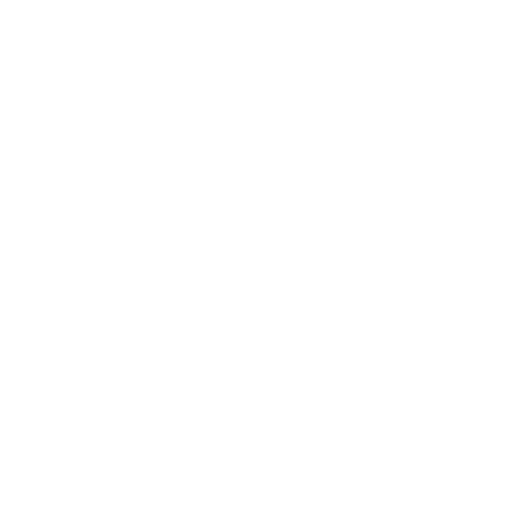
t = 0.00 s
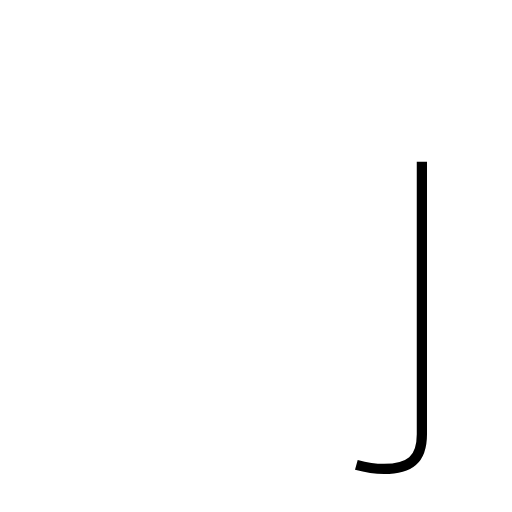
t = 1.06 s
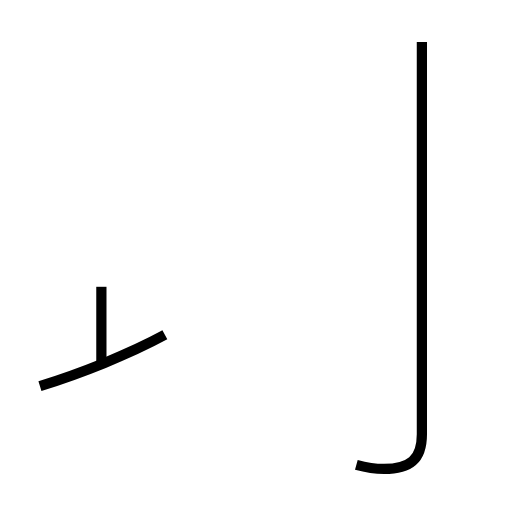
t = 2.03 s
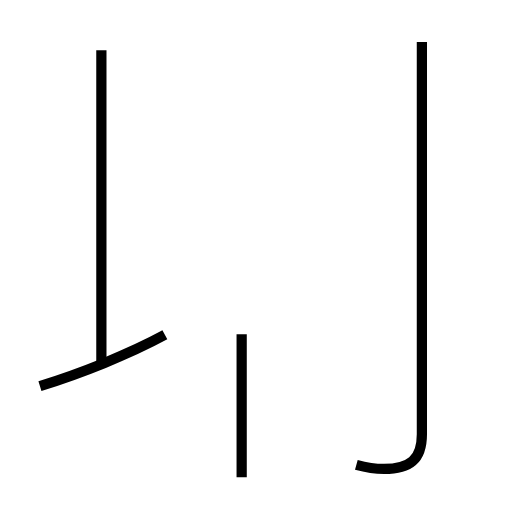
t = 3.15 s
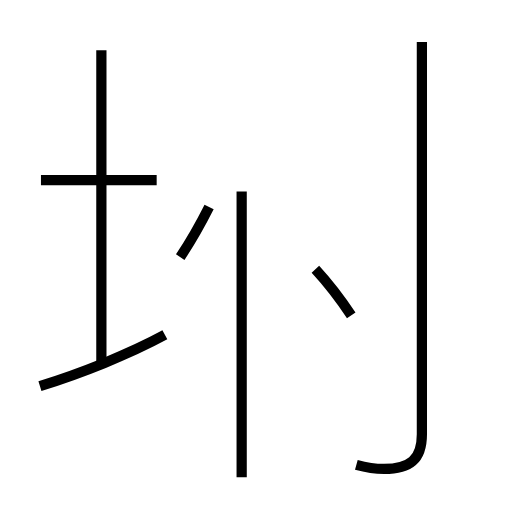
t = 4.24 s
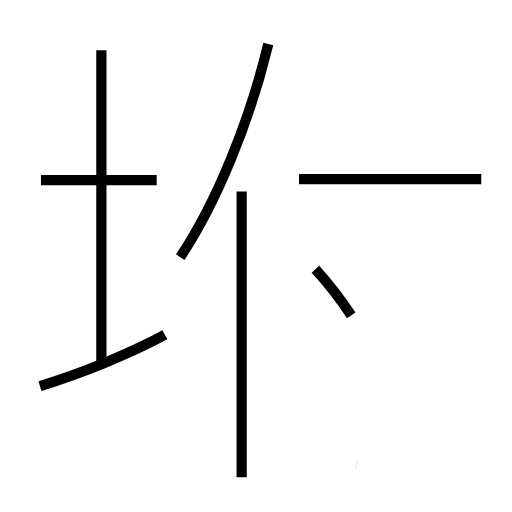
t = 5.29 s

The animated SVG that drew these frames (rendered in a browser with its animation timeline set to each time). Animation: 8 SMIL elements (animate=8); one cycle of 5.29 s.

<?xml version='1.0' encoding='utf-8'?>
<svg viewBox="0.0 -6.0 50.0 50.0" version="1.1" xmlns="http://www.w3.org/2000/svg"><rect x="-1000" y="-1000" width="2000" height="2000" stroke="white" fill="white" /><g style="fill:none;stroke:#000000;stroke-width:1"><path d="M 34.8 1.4 C 35.9 1.7 36.7 1.8 37.5 1.8 C 40.0 1.8 41.2 0.9 41.2 -1.6 L 41.2 -39.9 " transform="translate(0.0 38.0)" stroke-dasharray="46.869802187850496" stroke-dashoffset="46.869802187850496"><animate attributeName="stroke-dashoffset" from="46.869802187850496" to="0" dur="1.4060940656355148s" begin="0s; anim_end.end" fill="freeze" id="anim0" /></path><path d="M 3.9 -6.3 C 7.8 -7.5 12.6 -9.4 16.1 -11.3 " transform="translate(0.0 38.0)" stroke-dasharray="13.203754405018822" stroke-dashoffset="13.203754405018822"><animate attributeName="stroke-dashoffset" from="13.203754405018822" to="0" dur="0.39611263215056464s" begin="anim0.end" fill="freeze" id="anim1" /></path><path d="M 9.9 -8.3 L 9.9 -39.1 " transform="translate(0.0 38.0)" stroke-dasharray="30.8" stroke-dashoffset="30.8"><animate attributeName="stroke-dashoffset" from="30.8" to="0" dur="0.9239999999999999s" begin="anim1.end" fill="freeze" id="anim2" /></path><path d="M 23.6 2.6 L 23.6 -25.3 " transform="translate(0.0 38.0)" stroke-dasharray="27.900000000000002" stroke-dashoffset="27.900000000000002"><animate attributeName="stroke-dashoffset" from="27.900000000000002" to="0" dur="0.8370000000000001s" begin="anim2.end" fill="freeze" id="anim3" /></path><path d="M 15.3 -26.4 L 4.0 -26.4 " transform="translate(0.0 38.0)" stroke-dasharray="11.3" stroke-dashoffset="11.3"><animate attributeName="stroke-dashoffset" from="11.3" to="0" dur="0.339s" begin="anim3.end" fill="freeze" id="anim4" /></path><path d="M 34.3 -13.2 C 33.3 -14.7 32.0 -16.4 30.8 -17.7 " transform="translate(0.0 38.0)" stroke-dasharray="5.706206549600341" stroke-dashoffset="5.706206549600341"><animate attributeName="stroke-dashoffset" from="5.706206549600341" to="0" dur="0.17118619648801023s" begin="anim4.end" fill="freeze" id="anim5" /></path><path d="M 17.6 -18.9 C 21.1 -24.1 24.4 -32.2 26.2 -39.7 " transform="translate(0.0 38.0)" stroke-dasharray="22.61169442403458" stroke-dashoffset="22.61169442403458"><animate attributeName="stroke-dashoffset" from="22.61169442403458" to="0" dur="0.6783508327210375s" begin="anim5.end" fill="freeze" id="anim6" /></path><path d="M 47.0 -26.5 L 29.2 -26.5" transform="translate(0.0 38.0)" stroke-dasharray="17.8" stroke-dashoffset="17.8"><animate attributeName="stroke-dashoffset" from="17.8" to="0" dur="0.534s" begin="anim6.end" fill="freeze" id="anim_end" /></path></g></svg>
